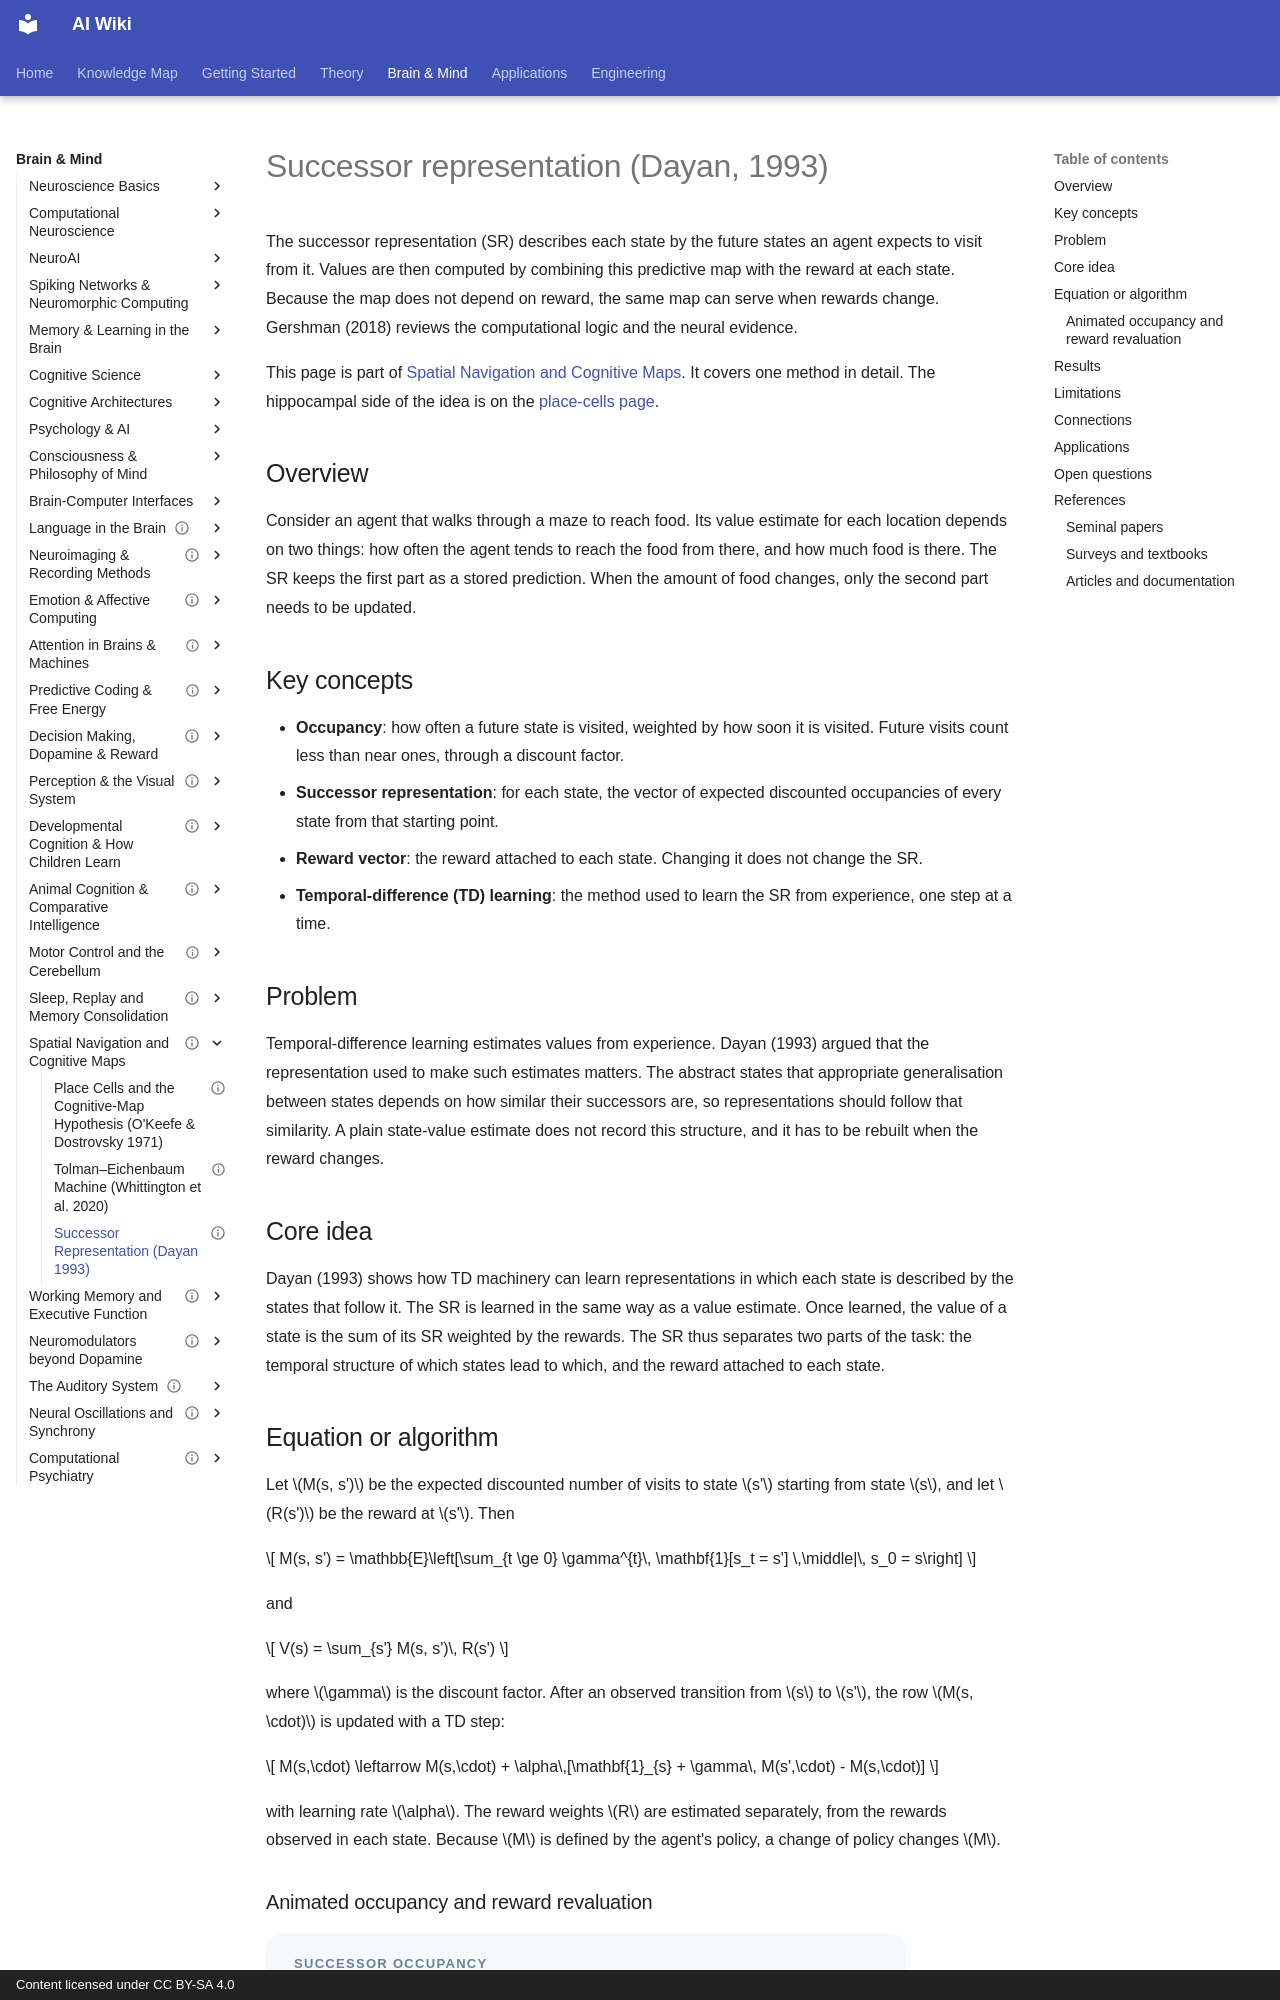

repository: zi-yue-1129/ai-wiki · page: brain-mind/navigation-cognitive-maps/successor-representation/index.html · generator: mkdocs · copyright: Content licensed under CC BY-SA 4.0

---
status: complete
last_reviewed: 2026-10-28
tags:
- reinforcement learning
- neuroscience
- representation learning
- navigation
aliases:
  - 後繼表徵
  - Successor representation
  - SR
---

# Successor representation (Dayan, 1993)

The successor representation (SR) describes each state by the future states an agent expects to visit from it. Values are then computed by combining this predictive map with the reward at each state. Because the map does not depend on reward, the same map can serve when rewards change. Gershman (2018) reviews the computational logic and the neural evidence.

This page is part of [Spatial Navigation and Cognitive Maps](../index.md). It covers one method in detail. The hippocampal side of the idea is on the [place-cells page](../place-cells/index.md).

## Overview

Consider an agent that walks through a maze to reach food. Its value estimate for each location depends on two things: how often the agent tends to reach the food from there, and how much food is there. The SR keeps the first part as a stored prediction. When the amount of food changes, only the second part needs to be updated.

## Key concepts

- **Occupancy**: how often a future state is visited, weighted by how soon it is visited. Future visits count less than near ones, through a discount factor.
- **Successor representation**: for each state, the vector of expected discounted occupancies of every state from that starting point.
- **Reward vector**: the reward attached to each state. Changing it does not change the SR.
- **Temporal-difference (TD) learning**: the method used to learn the SR from experience, one step at a time.

## Problem

Temporal-difference learning estimates values from experience. Dayan (1993) argued that the representation used to make such estimates matters. The abstract states that appropriate generalisation between states depends on how similar their successors are, so representations should follow that similarity. A plain state-value estimate does not record this structure, and it has to be rebuilt when the reward changes.

## Core idea

Dayan (1993) shows how TD machinery can learn representations in which each state is described by the states that follow it. The SR is learned in the same way as a value estimate. Once learned, the value of a state is the sum of its SR weighted by the rewards. The SR thus separates two parts of the task: the temporal structure of which states lead to which, and the reward attached to each state.

## Equation or algorithm

Let \(M(s, s')\) be the expected discounted number of visits to state \(s'\) starting from state \(s\), and let \(R(s')\) be the reward at \(s'\). Then

$$
M(s, s') = \mathbb{E}\left[\sum_{t \ge 0} \gamma^{t}\, \mathbf{1}[s_t = s'] \,\middle|\, s_0 = s\right]
$$

and

$$
V(s) = \sum_{s'} M(s, s')\, R(s')
$$

where \(\gamma\) is the discount factor. After an observed transition from \(s\) to \(s'\), the row \(M(s, \cdot)\) is updated with a TD step:

$$
M(s,\cdot) \leftarrow M(s,\cdot) + \alpha\,[\mathbf{1}_{s} + \gamma\, M(s',\cdot) - M(s,\cdot)]
$$

with learning rate \(\alpha\). The reward weights \(R\) are estimated separately, from the rewards observed in each state. Because \(M\) is defined by the agent's policy, a change of policy changes \(M\).
